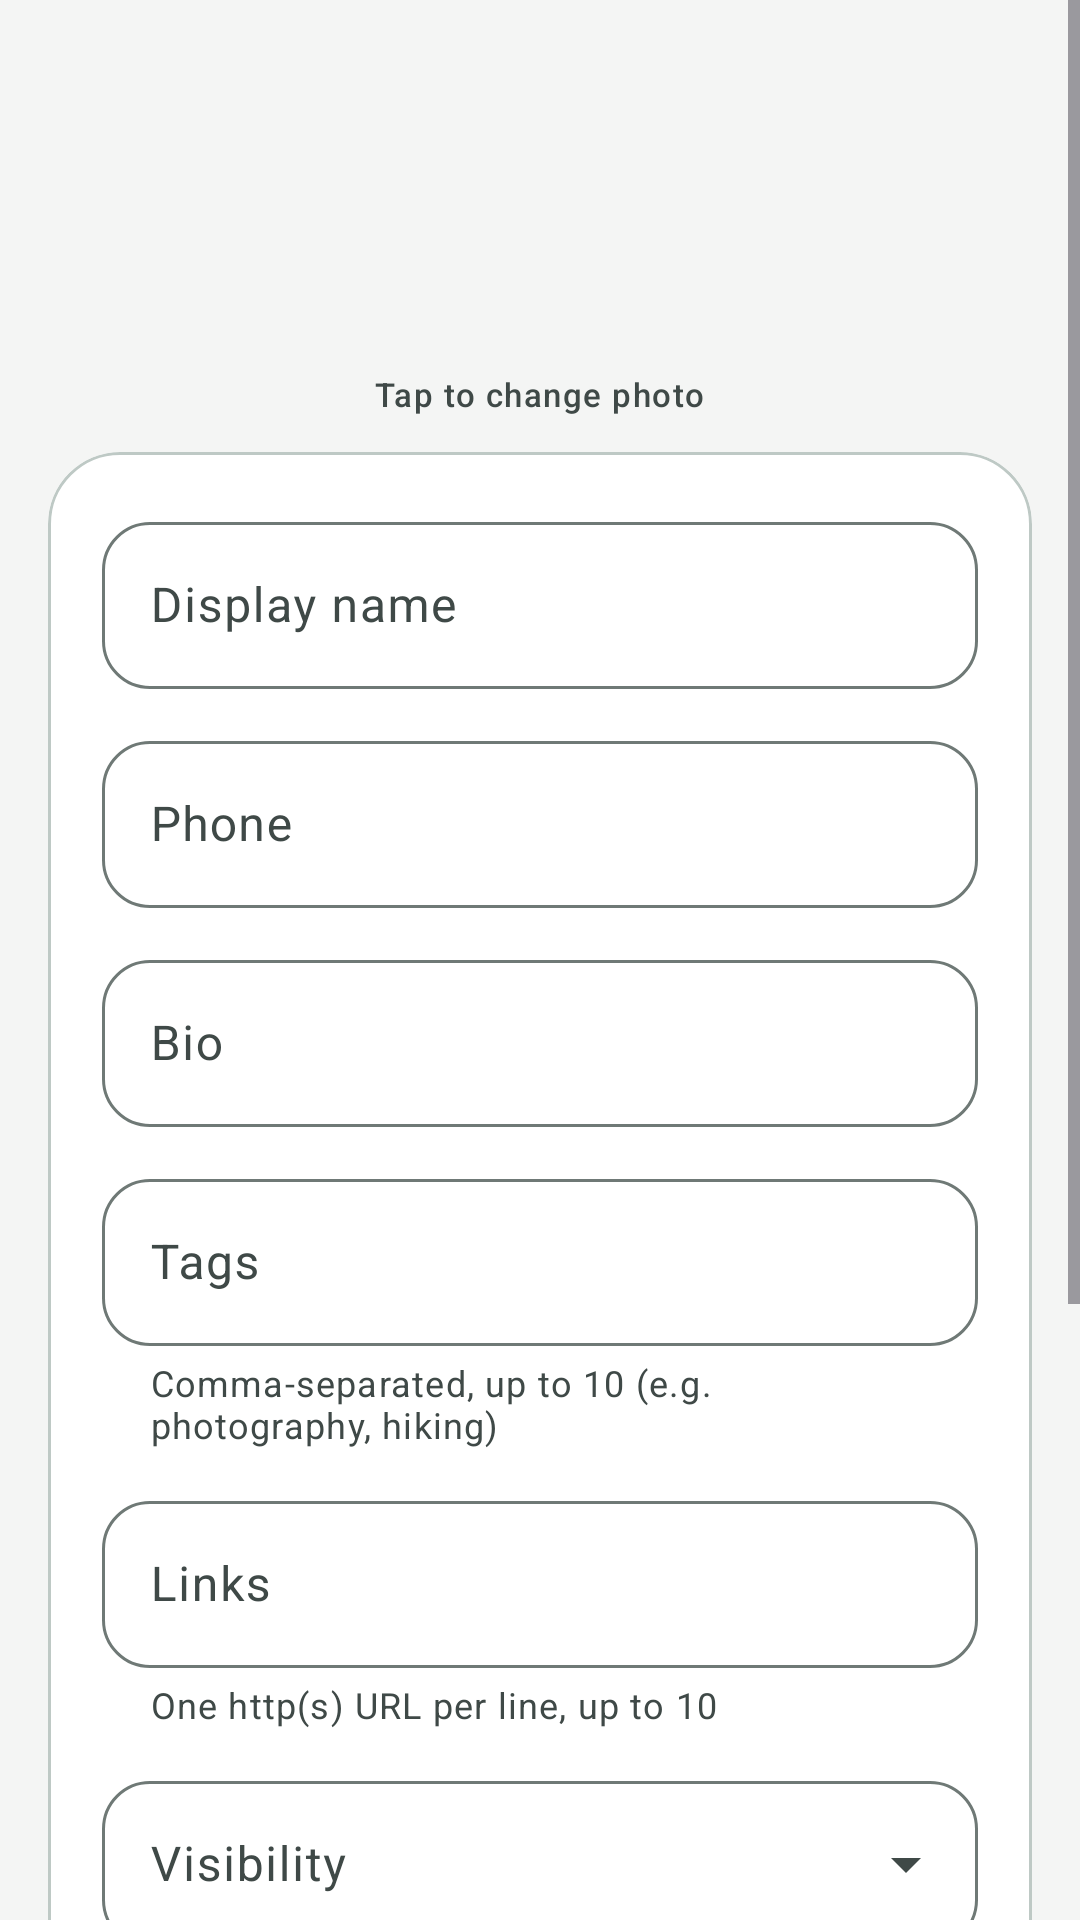

Write the Android layout XML for this screen, with the resource values it uses.
<!-- AndroidManifest.xml: application theme Theme.Hijaca -->
<!-- res/layout/fragment_profile.xml -->
<?xml version="1.0" encoding="utf-8"?>
<ScrollView xmlns:android="http://schemas.android.com/apk/res/android"
    xmlns:app="http://schemas.android.com/apk/res-auto"
    android:layout_width="match_parent"
    android:layout_height="match_parent"
    android:background="?attr/colorSurfaceContainerLow"
    android:fillViewport="true">

    <LinearLayout
        android:layout_width="match_parent"
        android:layout_height="wrap_content"
        android:orientation="vertical"
        android:padding="16dp">

        
        <LinearLayout
            android:layout_width="match_parent"
            android:layout_height="wrap_content"
            android:gravity="center"
            android:orientation="vertical"
            android:paddingVertical="12dp">

            
            <FrameLayout
                android:id="@+id/avatarContainer"
                android:layout_width="88dp"
                android:layout_height="88dp"
                android:background="?attr/selectableItemBackgroundBorderless"
                android:clickable="true"
                android:focusable="true">

                <TextView
                    android:id="@+id/profileAvatar"
                    android:layout_width="match_parent"
                    android:layout_height="match_parent"
                    android:background="@drawable/bg_avatar"
                    android:gravity="center"
                    android:textAppearance="?attr/textAppearanceDisplaySmall"
                    android:textColor="?attr/colorOnPrimaryContainer" />

                <com.google.android.material.imageview.ShapeableImageView
                    android:id="@+id/profileAvatarImage"
                    android:layout_width="match_parent"
                    android:layout_height="match_parent"
                    android:scaleType="centerCrop"
                    android:visibility="gone"
                    app:shapeAppearanceOverlay="@style/ShapeAppearance.App.Circle" />
            </FrameLayout>

            <TextView
                android:layout_width="wrap_content"
                android:layout_height="wrap_content"
                android:layout_marginTop="8dp"
                android:text="Tap to change photo"
                android:textAppearance="?attr/textAppearanceLabelSmall"
                android:textColor="?attr/colorOnSurfaceVariant" />
        </LinearLayout>

        <com.google.android.material.card.MaterialCardView
            android:layout_width="match_parent"
            android:layout_height="wrap_content"
            app:cardBackgroundColor="?attr/colorSurfaceContainerLowest"
            app:cardCornerRadius="24dp"
            app:cardElevation="0dp"
            app:strokeColor="?attr/colorOutlineVariant"
            app:strokeWidth="1dp">

            <LinearLayout
                android:layout_width="match_parent"
                android:layout_height="wrap_content"
                android:orientation="vertical"
                android:padding="18dp">

                <com.google.android.material.textfield.TextInputLayout
                    android:layout_width="match_parent"
                    android:layout_height="wrap_content"
                    android:hint="Display name">

                    <com.google.android.material.textfield.TextInputEditText
                        android:id="@+id/displayName"
                        android:layout_width="match_parent"
                        android:layout_height="wrap_content"
                        android:inputType="textPersonName" />
                </com.google.android.material.textfield.TextInputLayout>

                <com.google.android.material.textfield.TextInputLayout
                    android:layout_width="match_parent"
                    android:layout_height="wrap_content"
                    android:layout_marginTop="12dp"
                    android:hint="Phone">

                    <com.google.android.material.textfield.TextInputEditText
                        android:id="@+id/phone"
                        android:layout_width="match_parent"
                        android:layout_height="wrap_content"
                        android:inputType="phone" />
                </com.google.android.material.textfield.TextInputLayout>

                <com.google.android.material.textfield.TextInputLayout
                    android:layout_width="match_parent"
                    android:layout_height="wrap_content"
                    android:layout_marginTop="12dp"
                    android:hint="Bio">

                    <com.google.android.material.textfield.TextInputEditText
                        android:id="@+id/bio"
                        android:layout_width="match_parent"
                        android:layout_height="wrap_content"
                        android:inputType="textMultiLine|textCapSentences"
                        android:maxLines="4" />
                </com.google.android.material.textfield.TextInputLayout>

                <com.google.android.material.textfield.TextInputLayout
                    android:layout_width="match_parent"
                    android:layout_height="wrap_content"
                    android:layout_marginTop="12dp"
                    android:hint="Tags"
                    app:helperText="Comma-separated, up to 10 (e.g. photography, hiking)"
                    app:helperTextEnabled="true">

                    <com.google.android.material.textfield.TextInputEditText
                        android:id="@+id/tags"
                        android:layout_width="match_parent"
                        android:layout_height="wrap_content"
                        android:inputType="text"
                        android:maxLines="2" />
                </com.google.android.material.textfield.TextInputLayout>

                <com.google.android.material.textfield.TextInputLayout
                    android:layout_width="match_parent"
                    android:layout_height="wrap_content"
                    android:layout_marginTop="12dp"
                    android:hint="Links"
                    app:helperText="One http(s) URL per line, up to 10"
                    app:helperTextEnabled="true">

                    <com.google.android.material.textfield.TextInputEditText
                        android:id="@+id/links"
                        android:layout_width="match_parent"
                        android:layout_height="wrap_content"
                        android:inputType="textMultiLine|textUri"
                        android:maxLines="5" />
                </com.google.android.material.textfield.TextInputLayout>

                <com.google.android.material.textfield.TextInputLayout
                    android:layout_width="match_parent"
                    android:layout_height="wrap_content"
                    android:layout_marginTop="12dp"
                    android:hint="Visibility"
                    style="@style/Widget.Material3.TextInputLayout.OutlinedBox.ExposedDropdownMenu">

                    <com.google.android.material.textfield.MaterialAutoCompleteTextView
                        android:id="@+id/visibility"
                        android:layout_width="match_parent"
                        android:layout_height="wrap_content"
                        android:inputType="none" />
                </com.google.android.material.textfield.TextInputLayout>
            </LinearLayout>
        </com.google.android.material.card.MaterialCardView>

        <com.google.android.material.button.MaterialButton
            android:id="@+id/saveButton"
            android:layout_width="match_parent"
            android:layout_height="wrap_content"
            android:layout_marginTop="16dp"
            android:text="Save changes" />

        <TextView
            android:id="@+id/status"
            android:layout_width="match_parent"
            android:layout_height="wrap_content"
            android:layout_marginTop="10dp"
            android:gravity="center"
            android:textAppearance="?attr/textAppearanceBodyMedium"
            android:textColor="?attr/colorOnSurfaceVariant" />

        
        <View
            android:layout_width="match_parent"
            android:layout_height="1dp"
            android:layout_marginTop="24dp"
            android:background="?attr/colorOutlineVariant" />

        <TextView
            android:layout_width="match_parent"
            android:layout_height="wrap_content"
            android:layout_marginTop="16dp"
            android:text="Danger zone"
            android:textAppearance="?attr/textAppearanceTitleSmall"
            android:textColor="?attr/colorError" />

        <TextView
            android:layout_width="match_parent"
            android:layout_height="wrap_content"
            android:layout_marginTop="4dp"
            android:text="Permanently delete your account — profile, contacts, and sign-in. This cannot be undone."
            android:textAppearance="?attr/textAppearanceBodyMedium"
            android:textColor="?attr/colorOnSurfaceVariant" />

        <com.google.android.material.button.MaterialButton
            android:id="@+id/deleteAccountButton"
            style="@style/Widget.Material3.Button.OutlinedButton"
            android:layout_width="match_parent"
            android:layout_height="wrap_content"
            android:layout_marginTop="12dp"
            android:text="Delete account"
            android:textColor="?attr/colorError"
            app:strokeColor="?attr/colorError" />
    </LinearLayout>
</ScrollView>
<!-- resources referenced by this layout -->
<resources>
  <style name="ShapeAppearance.App.Circle" parent="">
          <item name="cornerFamily">rounded</item>
          <item name="cornerSize">50%</item>
      </style>
  <color name="primary">#0F7B6C</color>
  <color name="onPrimary">#FFFFFF</color>
  <color name="primaryContainer">#A2F2E1</color>
  <color name="onPrimaryContainer">#00201B</color>
  <color name="secondary">#4A635E</color>
  <color name="onSecondary">#FFFFFF</color>
  <color name="secondaryContainer">#CCE8E1</color>
  <color name="onSecondaryContainer">#06201C</color>
  <color name="tertiary">#F2A03D</color>
  <color name="onTertiary">#422C00</color>
  <color name="tertiaryContainer">#FFDDB3</color>
  <color name="onTertiaryContainer">#2A1700</color>
  <color name="error">#BA1A1A</color>
  <color name="onError">#FFFFFF</color>
  <color name="errorContainer">#FFDAD6</color>
  <color name="onErrorContainer">#410002</color>
  <color name="background">#FAFAF9</color>
  <color name="onBackground">#1A1C1B</color>
  <color name="surface">#FAFAF9</color>
  <color name="onSurface">#1A1C1B</color>
  <color name="surfaceVariant">#DBE5E1</color>
  <color name="onSurfaceVariant">#3F4947</color>
  <color name="surfaceContainerLowest">#FFFFFF</color>
  <color name="surfaceContainerLow">#F4F5F4</color>
  <color name="surfaceContainer">#EDF0EF</color>
  <color name="surfaceContainerHigh">#E7EAE9</color>
  <color name="surfaceContainerHighest">#E1E5E3</color>
  <color name="outline">#6F7976</color>
  <color name="outlineVariant">#BEC9C5</color>
  <style name="TextAppearance.App.Display" parent="TextAppearance.Material3.DisplaySmall">
          <item name="fontFamily">sans-serif-medium</item>
          <item name="android:fontFamily">sans-serif-medium</item>
          <item name="android:letterSpacing">-0.015</item>
      </style>
  <style name="TextAppearance.App.Headline" parent="TextAppearance.Material3.HeadlineSmall">
          <item name="fontFamily">sans-serif-medium</item>
          <item name="android:fontFamily">sans-serif-medium</item>
          <item name="android:letterSpacing">-0.01</item>
      </style>
  <style name="TextAppearance.App.Title" parent="TextAppearance.Material3.TitleMedium">
          <item name="fontFamily">sans-serif-medium</item>
          <item name="android:fontFamily">sans-serif-medium</item>
          <item name="android:letterSpacing">0.0</item>
      </style>
  <style name="TextAppearance.App.Body" parent="TextAppearance.Material3.BodyLarge">
          <item name="fontFamily">sans-serif</item>
          <item name="android:fontFamily">sans-serif</item>
      </style>
  <style name="TextAppearance.App.Label" parent="TextAppearance.Material3.LabelLarge">
          <item name="fontFamily">sans-serif-medium</item>
          <item name="android:fontFamily">sans-serif-medium</item>
          <item name="android:letterSpacing">0.01</item>
      </style>
  <style name="ShapeAppearance.App.Large" parent="ShapeAppearance.Material3.Corner.Large">
          <item name="cornerFamily">rounded</item>
          <item name="cornerSize">24dp</item>
      </style>
  <style name="ShapeAppearance.App.Medium" parent="ShapeAppearance.Material3.Corner.Medium">
          <item name="cornerFamily">rounded</item>
          <item name="cornerSize">16dp</item>
      </style>
  <style name="Widget.App.Card" parent="Widget.Material3.CardView.Filled">
          <item name="cardBackgroundColor">?attr/colorSurfaceContainerLow</item>
          <item name="cardCornerRadius">24dp</item>
          <item name="cardElevation">0dp</item>
          <item name="rippleColor">?attr/colorPrimary</item>
      </style>
  <style name="Widget.App.Button" parent="Widget.Material3.Button">
          <item name="cornerRadius">18dp</item>
          <item name="android:paddingTop">14dp</item>
          <item name="android:paddingBottom">14dp</item>
          <item name="android:textAppearance">?attr/textAppearanceLabelLarge</item>
      </style>
</resources>
